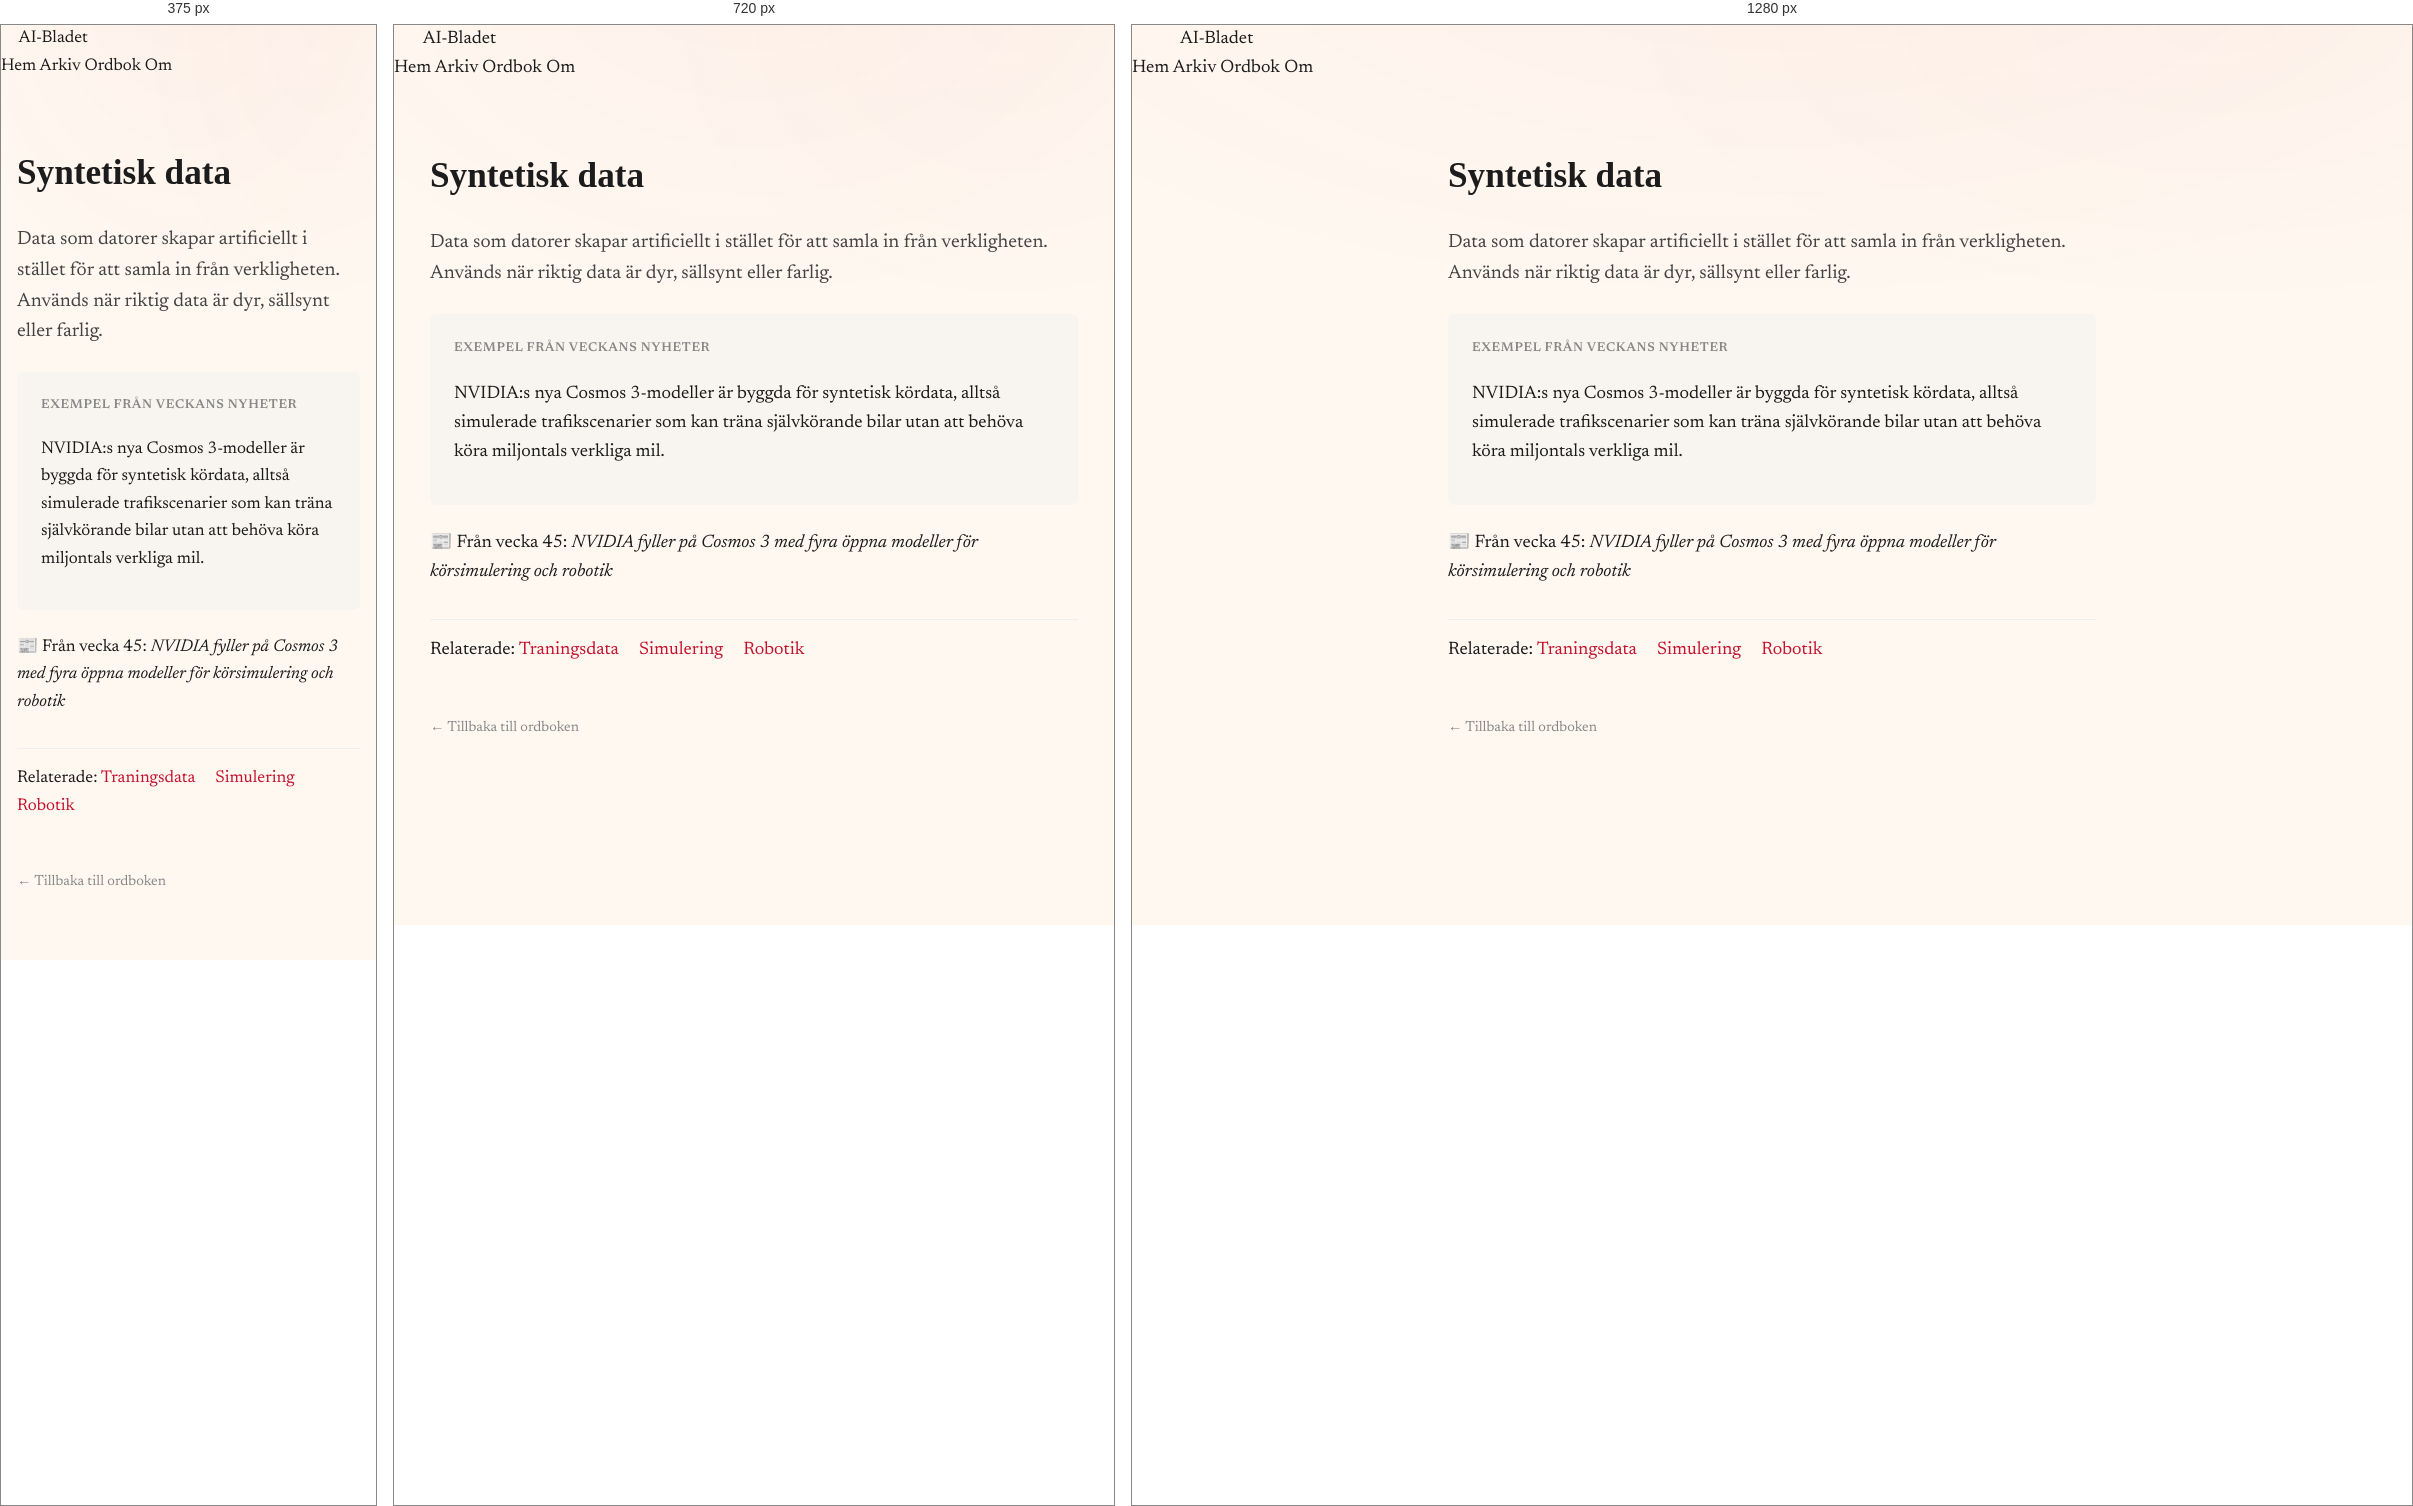
Rendered at 375 px, 720 px and 1280 px, left to right.

<!-- file: syntetisk-data.html -->
<!DOCTYPE html>
<html lang="sv">
<head>
    <meta charset="UTF-8">
    <meta name="viewport" content="width=device-width, initial-scale=1.0">
    <title>Syntetisk data — AI-Bladets ordbok</title>
    <meta name="description" content="Data som datorer skapar artificiellt i stället för att samla in från verkligheten. Används när riktig data är dyr, sällsynt eller farlig.">
    <link rel="canonical" href="https://ai-bladet.pages.dev/ordbok/syntetisk-data">
    <link rel="stylesheet" href="/static/style.css">
    <style>
        .glossary-term { max-width: 680px; margin: 4rem auto; padding: 0 1rem; }
        .glossary-term h1 { font-family: 'Fraunces', serif; font-size: 2.2rem; margin-bottom: 0.5rem; }
        .glossary-term .definition { font-size: 1.2rem; line-height: 1.6; color: #444; margin: 1.5rem 0; }
        .glossary-term .example { background: #f8f5f0; padding: 1.2rem 1.5rem; border-radius: 6px; margin: 1.5rem 0; }
        .glossary-term .example-label { font-weight: 600; font-size: 0.8rem; text-transform: uppercase; letter-spacing: 0.05em; color: #888; }
        .glossary-term .related { margin-top: 2rem; padding-top: 1rem; border-top: 1px solid #eee; }
        .glossary-term .related a { color: #c41230; text-decoration: none; margin-right: 1rem; }
        .glossary-back { margin-top: 3rem; }
        .glossary-back a { color: #888; text-decoration: none; font-size: 0.9rem; }
    </style>
</head>
<body>
    <nav class="site-nav">
        <a href="/" class="masthead">AI-Bladet</a>
        <div class="nav-links">
            <a href="/">Hem</a>
            <a href="/arkiv">Arkiv</a>
            <a href="/ordbok">Ordbok</a>
            <a href="/om">Om</a>
        </div>
    </nav>
    <main>
        <article class="glossary-term">
            <h1>Syntetisk data</h1>
            <p class="definition">Data som datorer skapar artificiellt i stället för att samla in från verkligheten. Används när riktig data är dyr, sällsynt eller farlig.</p>
            <div class="example"><span class="example-label">Exempel från veckans nyheter</span><p>NVIDIA:s nya Cosmos 3-modeller är byggda för syntetisk kördata, alltså simulerade trafikscenarier som kan träna självkörande bilar utan att behöva köra miljontals verkliga mil.</p></div>
            <p class="meta">📰 Från vecka 45: <em>NVIDIA fyller på Cosmos 3 med fyra öppna modeller för körsimulering och robotik</em></p>
            <div class="related">Relaterade: <a href="/ordbok/traningsdata">Traningsdata</a> <a href="/ordbok/simulering">Simulering</a> <a href="/ordbok/robotik">Robotik</a></div>
            <div class="glossary-back"><a href="/ordbok">← Tillbaka till ordboken</a></div>
        </article>
    </main>
</body>
</html>

/* @media block from style.css */
@media (max-width: 880px) {
  .briefs-list { grid-template-columns: 1fr; }
  .previous-issues-grid { grid-template-columns: repeat(2, 1fr); }
  .related-stories-grid { grid-template-columns: 1fr; }
  .segment-desc { margin-left: 0; text-align: left; flex-basis: 100%; }
  .archive-grid { grid-template-columns: repeat(auto-fill, minmax(280px, 1fr)); }
}

/* @media block from style.css */
@media (max-width: 560px) {
  body { font-size: 17px; }
  .lead-figure { aspect-ratio: 16 / 10; }
  .masthead-tag { text-align: left; }
  .masthead-brand { align-items: flex-start; }
  .issue-card { grid-template-columns: 1fr; gap: 0.4rem; }
  .previous-issues-grid { grid-template-columns: 1fr; }
  .archive-grid { grid-template-columns: 1fr; }
  .lead-ingress::first-letter { initial-letter: 1; -webkit-initial-letter: 1; }
}